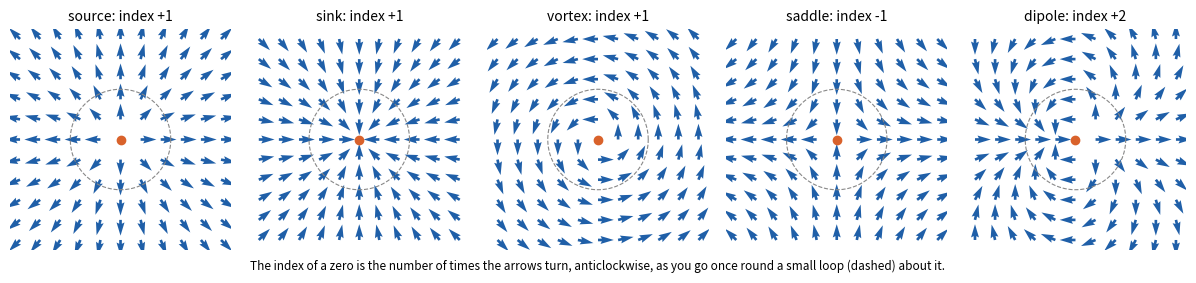

Here is the Python script that generated this plot: (Note: this script raises an exception after producing the figure.)
"""Figures for the hairy ball section of the topology explainer."""
import numpy as np, matplotlib
matplotlib.use('Agg'); import matplotlib.pyplot as plt
from mpl_toolkits.mplot3d import Axes3D  # noqa
plt.rcParams.update({'font.size':10,'figure.dpi':150})
C1,C2,C3,GR,PU='#1f5fa8','#d9622b','#2a9d6f','#888888','#7b4fa3'
OUT='../../explainers/topology-and-open-sets/'

# ---- zeros of vector fields in the plane and their indices ----
def winding(F, n=2000):
    t = np.linspace(0, 2*np.pi, n); vx, vy = F(np.cos(t)*0.5, np.sin(t)*0.5)
    ang = np.unwrap(np.arctan2(vy, vx)); return round((ang[-1] - ang[0])/(2*np.pi))
fields = [('source', lambda x, y: (x, y)), ('sink', lambda x, y: (-x, -y)), ('vortex', lambda x, y: (-y, x)),
          ('saddle', lambda x, y: (x, -y)), ('dipole', lambda x, y: (x*x - y*y, 2*x*y))]
fig, ax = plt.subplots(1, 5, figsize=(12, 2.9))
g = np.linspace(-1, 1, 11); X, Y = np.meshgrid(g, g)
for a, (name, F) in zip(ax, fields):
    U, V = F(X, Y); N = np.hypot(U, V); N[N == 0] = 1
    a.quiver(X, Y, U/N, V/N, color=C1, scale=14, width=0.012); a.plot(0, 0, 'o', color=C2, ms=6)
    t = np.linspace(0, 2*np.pi, 100); a.plot(0.5*np.cos(t), 0.5*np.sin(t), color=GR, lw=.8, ls='--')
    a.set_aspect('equal'); a.axis('off'); a.set_title(f'{name}: index {winding(F):+d}', fontsize=10)
fig.text(0.5, 0.02, 'The index of a zero is the number of times the arrows turn, anticlockwise, as you go once round a small loop (dashed) about it.', ha='center', fontsize=8.5)
fig.subplots_adjust(left=0.01, right=0.99, top=0.86, bottom=0.08, wspace=0.08); fig.savefig(OUT+'fig_index.png'); plt.close(fig)
print('indices:', {n: winding(F) for n, F in fields})

# ---- sphere (two fields, each with zeros summing to 2) and a combed torus ----
fig = plt.figure(figsize=(12, 4.3))
def sphere_ax(k, title):
    a = fig.add_subplot(1, 3, k, projection='3d'); u, v = np.mgrid[0:np.pi:30j, 0:2*np.pi:40j]
    a.plot_surface(np.sin(u)*np.cos(v), np.sin(u)*np.sin(v), np.cos(u), color='#dde6f2', alpha=.35, linewidth=0)
    a.set_box_aspect((1, 1, 1)); a.axis('off'); a.view_init(18, -50); a.set_xlim(-0.75, 0.75); a.set_ylim(-0.75, 0.75); a.set_zlim(-0.75, 0.75); a.set_title(title, fontsize=10); return a
pts = [(th, ph) for th in np.radians(np.arange(15, 166, 22.5)) for ph in np.radians(np.arange(0, 360, 30))]
a = sphere_ax(1, 'sphere: rotation about the axis\nvortices at both poles, 1 + 1 = 2')
for th, ph in pts:
    P = np.array([np.sin(th)*np.cos(ph), np.sin(th)*np.sin(ph), np.cos(th)]); Vv = np.array([-np.sin(ph), np.cos(ph), 0])*np.sin(th)*0.22
    a.quiver(*P, *Vv, color=C1, lw=1.2, arrow_length_ratio=.35)
a.scatter([0, 0], [0, 0], [1, -1], color=C2, s=30)
a = sphere_ax(2, 'sphere: flow from south to north pole\nsource and sink, 1 + 1 = 2')
for th, ph in pts:
    P = np.array([np.sin(th)*np.cos(ph), np.sin(th)*np.sin(ph), np.cos(th)]); Vv = -np.array([np.cos(th)*np.cos(ph), np.cos(th)*np.sin(ph), -np.sin(th)])*np.sin(th)*0.22
    a.quiver(*P, *Vv, color=C1, lw=1.2, arrow_length_ratio=.35)
a.scatter([0, 0], [0, 0], [1, -1], color=C2, s=30)
a = fig.add_subplot(1, 3, 3, projection='3d'); R, r = 1.0, 0.38
u, v = np.mgrid[0:2*np.pi:50j, 0:2*np.pi:30j]
a.plot_surface((R + r*np.cos(v))*np.cos(u), (R + r*np.cos(v))*np.sin(u), r*np.sin(v), color='#dde6f2', alpha=.35, linewidth=0)
for uu in np.radians(np.arange(0, 360, 20)):
    for vv in np.radians(np.arange(0, 360, 45)):
        P = np.array([(R + r*np.cos(vv))*np.cos(uu), (R + r*np.cos(vv))*np.sin(uu), r*np.sin(vv)])
        Vv = np.array([-np.sin(uu), np.cos(uu), 0])*0.2
        a.quiver(*P, *Vv, color=C3, lw=1.2, arrow_length_ratio=.35)
a.set_box_aspect((1, 1, 0.45)); a.set_xlim(-1.05, 1.05); a.set_ylim(-1.05, 1.05); a.set_zlim(-0.47, 0.47); a.axis('off'); a.view_init(35, -50); a.set_title('torus: combed flat round the ring\nno zeros at all: χ = 0', fontsize=10)
fig.subplots_adjust(left=0, right=1, top=0.86, bottom=0.02, wspace=0); fig.savefig(OUT+'fig_hairy.png'); plt.close(fig)
